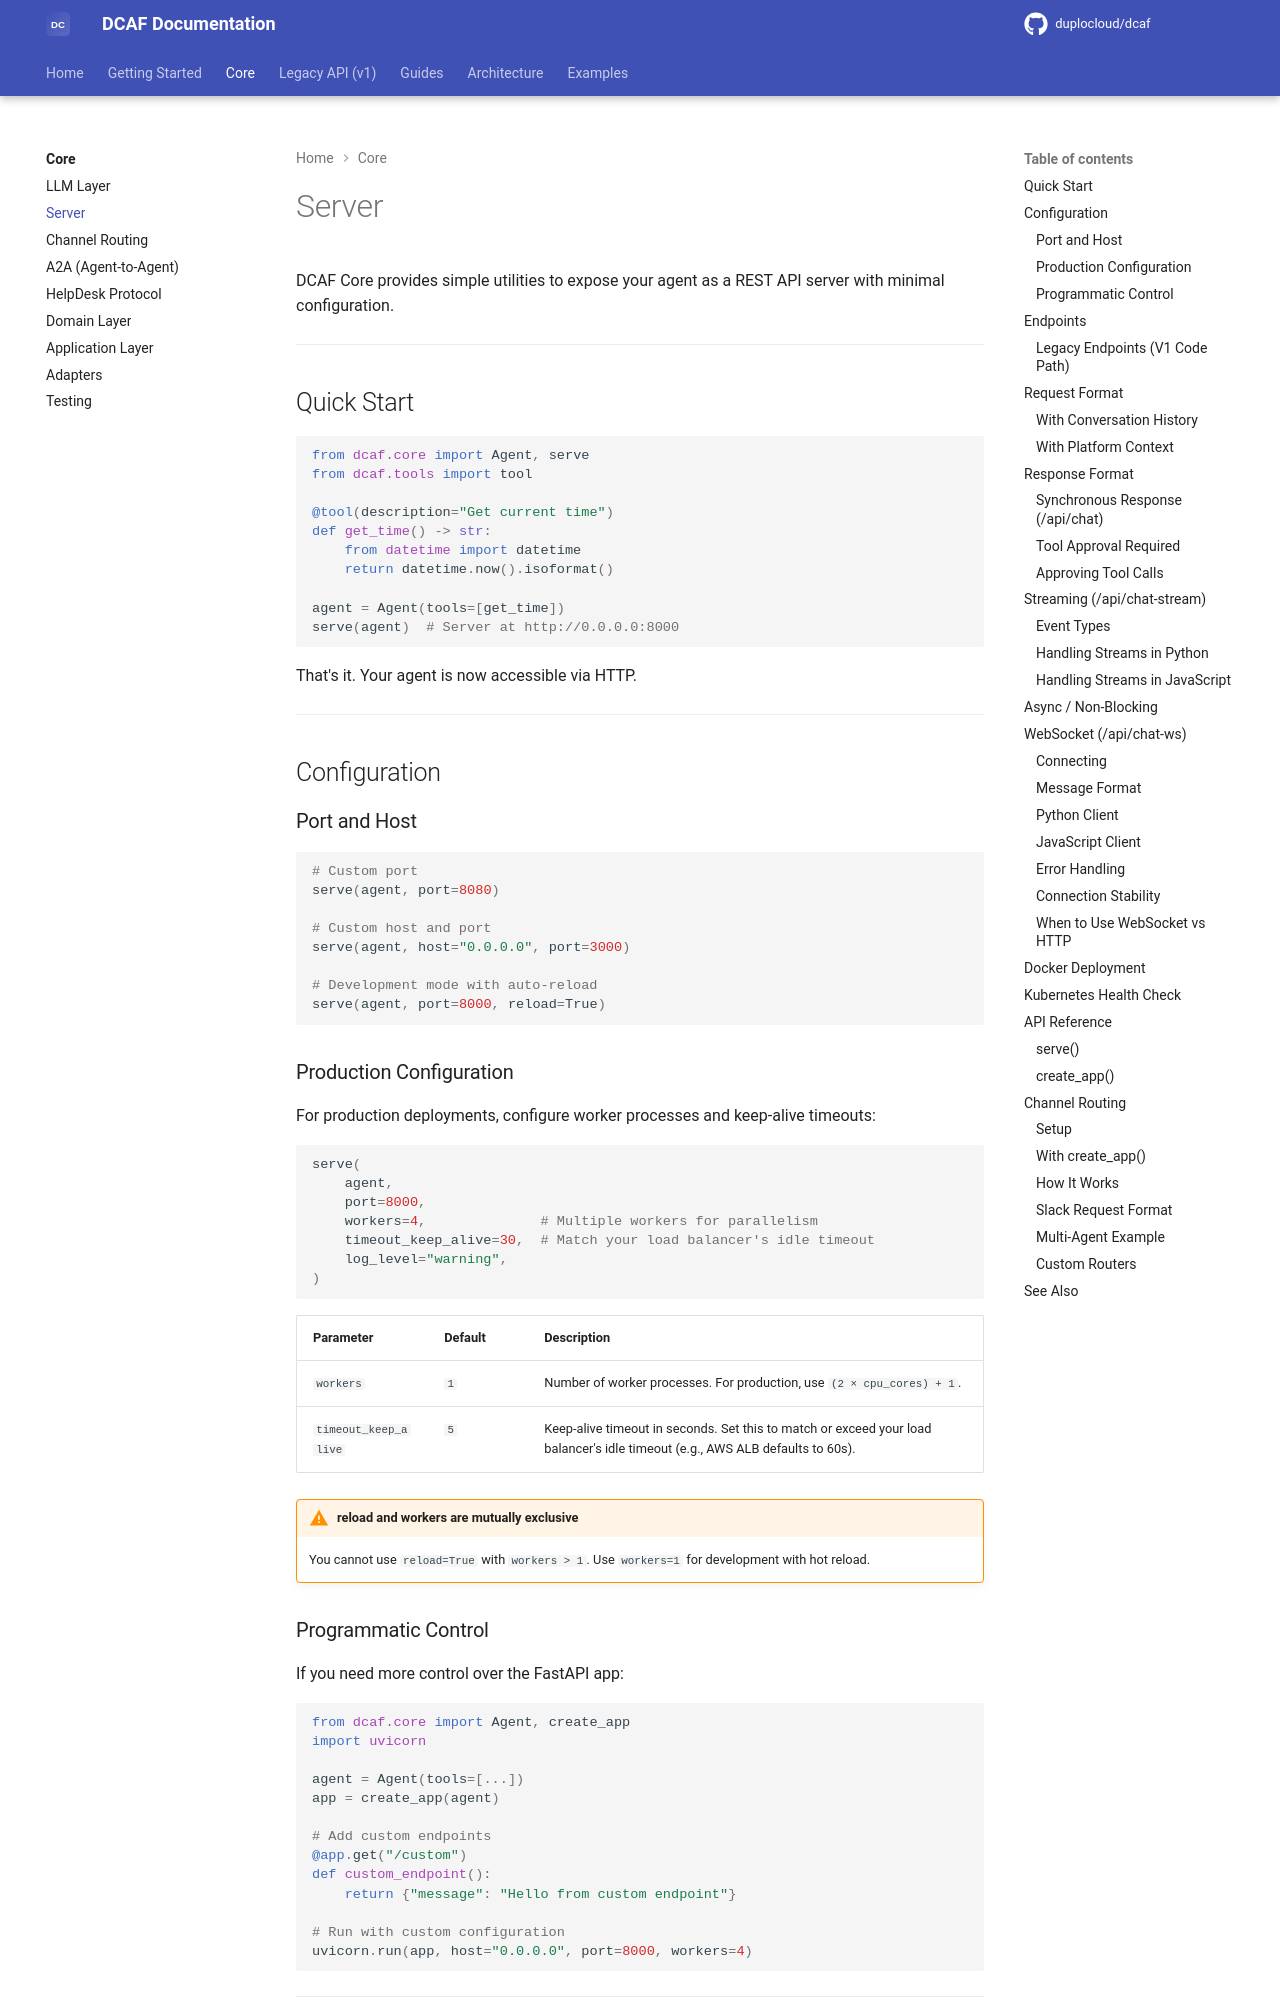

repository: duplocloud/dcaf · page: main/core/server/index.html · generator: mkdocs

# Server

DCAF Core provides simple utilities to expose your agent as a REST API server with minimal configuration.

---

## Quick Start

```python
from dcaf.core import Agent, serve
from dcaf.tools import tool

@tool(description="Get current time")
def get_time() -> str:
    from datetime import datetime
    return datetime.now().isoformat()

agent = Agent(tools=[get_time])
serve(agent)  # Server at http://0.0.0.0:8000
```

That's it. Your agent is now accessible via HTTP.

---

## Configuration

### Port and Host

```python
# Custom port
serve(agent, port=8080)

# Custom host and port
serve(agent, host="0.0.0.0", port=3000)

# Development mode with auto-reload
serve(agent, port=8000, reload=True)
```

### Production Configuration

For production deployments, configure worker processes and keep-alive timeouts:

```python
serve(
    agent,
    port=8000,
    workers=4,              # Multiple workers for parallelism
    timeout_keep_alive=30,  # Match your load balancer's idle timeout
    log_level="warning",
)
```

| Parameter | Default | Description |
|-----------|---------|-------------|
| `workers` | `1` | Number of worker processes. For production, use `(2 × cpu_cores) + 1`. |
| `timeout_keep_alive` | `5` | Keep-alive timeout in seconds. Set this to match or exceed your load balancer's idle timeout (e.g., AWS ALB defaults to 60s). |

!!! warning "reload and workers are mutually exclusive"
    You cannot use `reload=True` with `workers > 1`. Use `workers=1` for development with hot reload.

### Programmatic Control

If you need more control over the FastAPI app:

```python
from dcaf.core import Agent, create_app
import uvicorn

agent = Agent(tools=[...])
app = create_app(agent)

# Add custom endpoints
@app.get("/custom")
def custom_endpoint():
    return {"message": "Hello from custom endpoint"}

# Run with custom configuration
uvicorn.run(app, host="0.0.0.0", port=8000, workers=4)
```

---

## Endpoints

| Endpoint | Method | Description |
|----------|--------|-------------|
| `/health` | GET | Health check (always responds immediately) |
| `/api/chat` | POST | Synchronous chat |
| `/api/chat-stream` | POST | Streaming chat (NDJSON) |
| `/api/chat-ws` | WebSocket | Bidirectional streaming chat |
